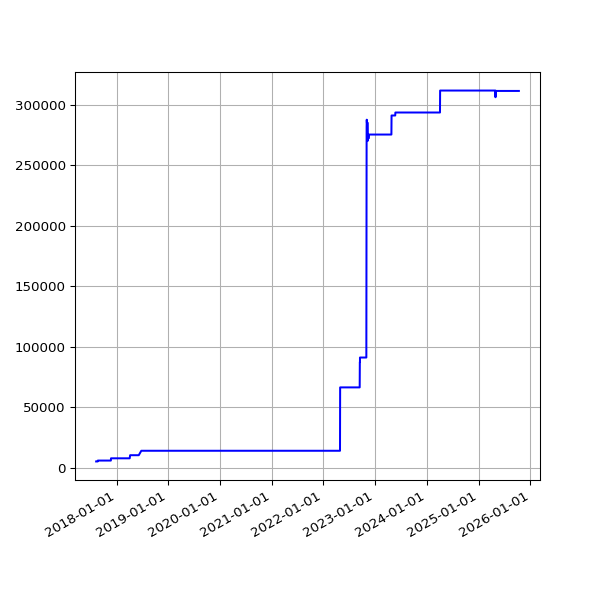

The table this chart was drawn from, first rows:
date, value
2017-08-10 06:22:34 +0100, 5387
2017-08-11 06:42:21 +0100, 5387
2017-08-12 05:47:58 +0100, 5387
2017-08-13 07:13:38 +0100, 5387
2017-08-14 05:49:48 +0100, 5387
2017-08-15 05:41:46 +0100, 5387
2017-08-17 05:38:36 +0100, 5387
2017-08-18 05:49:25 +0100, 5387
2017-08-19 05:48:01 +0100, 5387
2017-08-20 05:54:59 +0100, 5387
2017-08-21 05:41:00 +0100, 5387
2017-08-22 05:47:55 +0100, 6124
2017-08-23 05:50:20 +0100, 6124
2017-08-24 05:47:31 +0100, 6124
2017-08-25 05:52:18 +0100, 6124
2017-08-26 05:48:16 +0100, 6124
2017-08-27 05:46:27 +0100, 6124
2017-08-28 05:47:49 +0100, 6124
2017-08-29 05:46:29 +0100, 6124
2017-08-30 05:40:21 +0100, 6124
2017-08-31 05:58:09 +0100, 6124
2017-09-01 05:46:33 +0100, 6124
2017-09-02 05:47:13 +0100, 6124
2017-09-03 05:46:09 +0100, 6124
2017-09-04 05:43:33 +0100, 6124
2017-09-05 05:44:36 +0100, 6124
2017-09-06 05:45:45 +0100, 6124
2017-09-07 05:45:26 +0100, 6124
2017-09-08 05:43:55 +0100, 6124
2017-09-09 05:58:56 +0100, 6124
2017-09-10 06:06:28 +0100, 6124
2017-09-12 06:00:22 +0100, 6124
2017-09-13 06:03:49 +0100, 6124
2017-09-14 06:07:11 +0100, 6124
2017-09-15 06:08:14 +0100, 6124
2017-09-16 06:03:38 +0100, 6124
2017-09-17 06:06:52 +0100, 6124
2017-09-18 06:05:33 +0100, 6124
2017-09-19 06:06:18 +0100, 6124
2017-09-20 06:07:26 +0100, 6124
2017-09-21 06:07:17 +0100, 6124
2017-09-22 06:10:41 +0100, 6124
2017-09-23 06:09:58 +0100, 6124
2017-09-24 06:05:40 +0100, 6124
2017-09-25 06:04:02 +0100, 6124
2017-09-26 06:05:00 +0100, 6124
2017-09-27 06:04:44 +0100, 6124
2017-09-28 06:06:47 +0100, 6124
2017-09-29 06:34:56 +0100, 6124
2017-09-30 06:31:17 +0100, 6124
2017-10-01 06:20:22 +0100, 6124
2017-10-02 06:56:19 +0100, 6124
2017-10-03 06:50:29 +0100, 6124
2017-10-04 06:34:24 +0100, 6124
2017-10-05 06:23:34 +0100, 6124
2017-10-06 06:14:22 +0100, 6124
2017-10-08 06:10:11 +0100, 6124
2017-10-10 06:19:06 +0100, 6124
2017-10-11 06:19:52 +0100, 6124
2017-10-13 06:03:34 +0100, 6124
... 1,978 more rows
